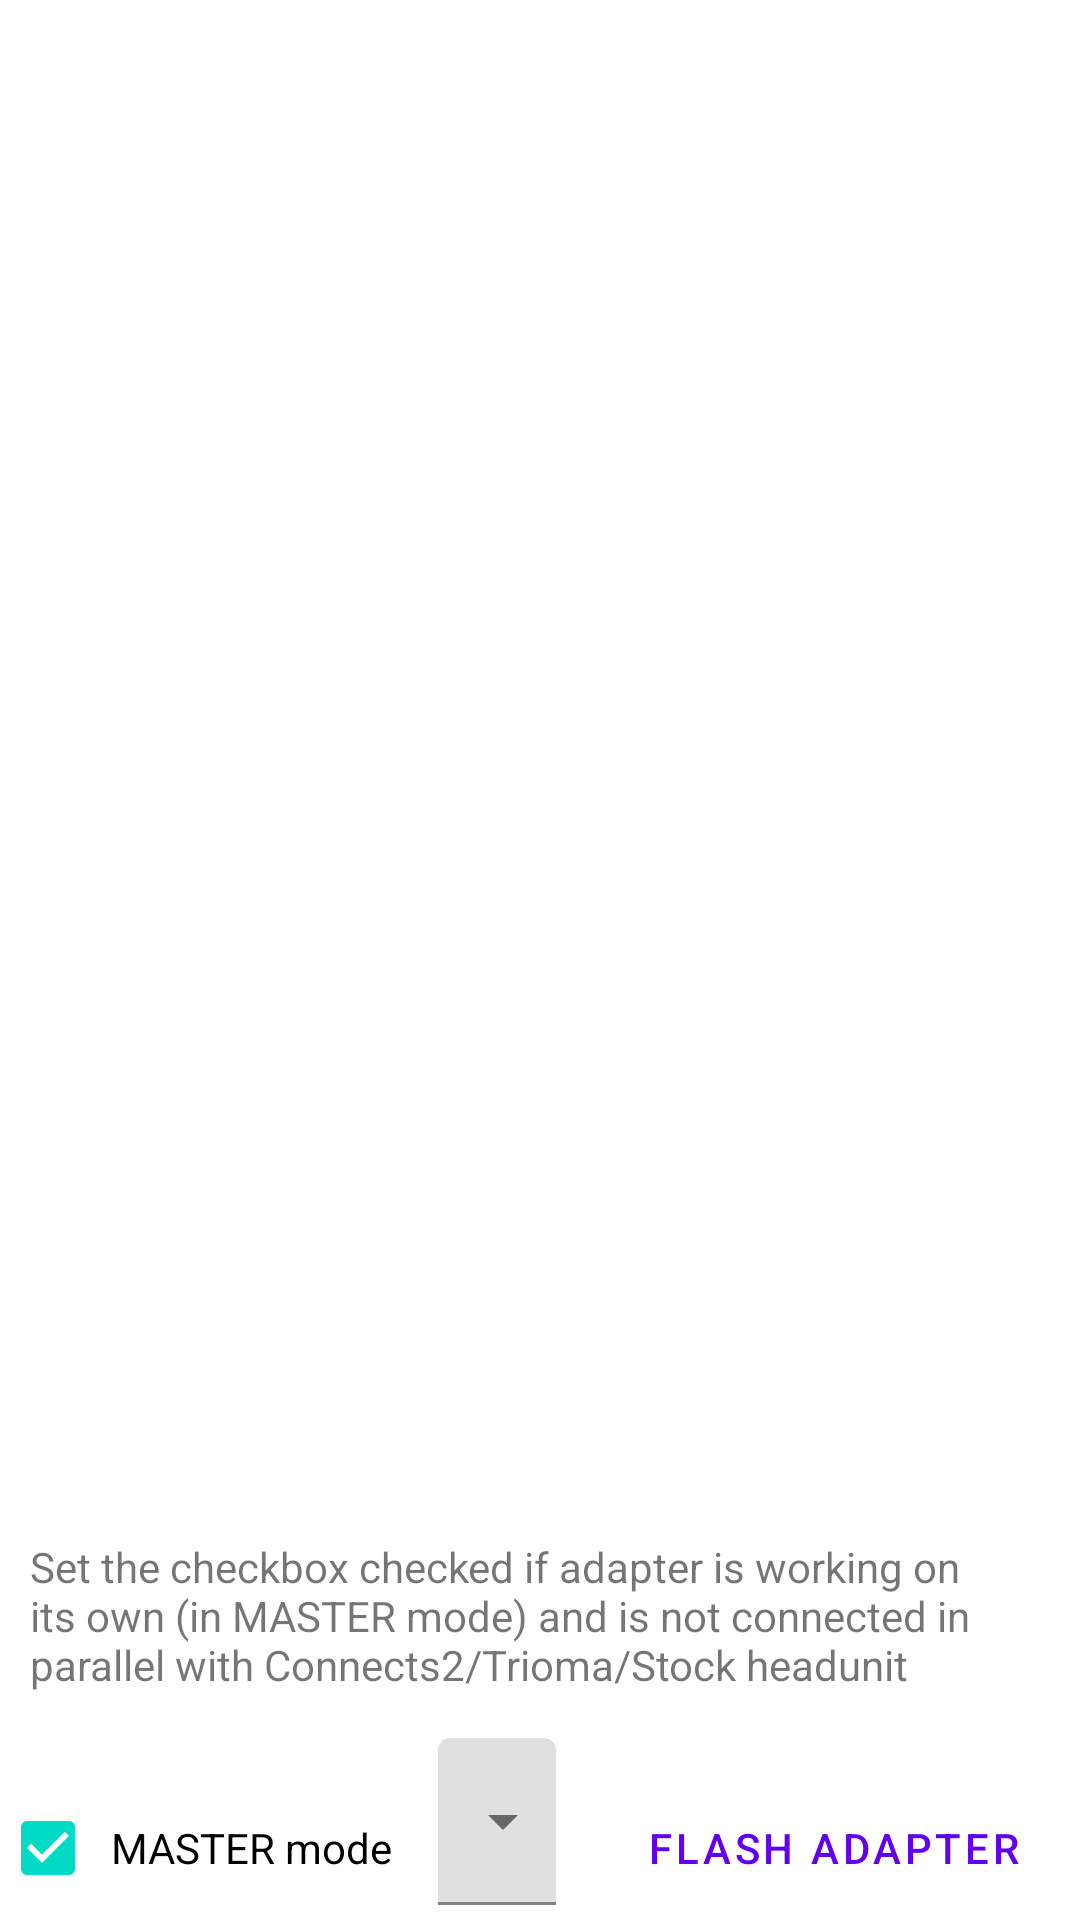

Produce the Android XML layout that renders to this screen, including the resource entries it uses.
<!-- AndroidManifest.xml: application theme Theme.CivicClimateControl -->
<!-- res/layout/activity_flasher.xml -->
<?xml version="1.0" encoding="utf-8"?>
<androidx.constraintlayout.widget.ConstraintLayout xmlns:android="http://schemas.android.com/apk/res/android"
    xmlns:app="http://schemas.android.com/apk/res-auto"
    xmlns:tools="http://schemas.android.com/tools"
    android:layout_width="match_parent"
    android:layout_height="match_parent"
    tools:context=".MainActivity">

    <TextView
        android:id="@+id/deviceName"
        android:layout_width="match_parent"
        android:layout_height="wrap_content"
        android:gravity="center"
        android:scrollbars="vertical"
        android:textAppearance="?android:attr/textAppearanceSmall"
        app:layout_constraintTop_toTopOf="parent"/>

    <TextView
        android:id="@+id/flashLog"
        android:padding="5dp"
        android:layout_width="match_parent"
        android:layout_height="0dp"
        android:layout_centerHorizontal="true"
        android:layout_marginTop="34dp"
        android:gravity="bottom"
        android:scrollbars="vertical"
        app:layout_constraintTop_toBottomOf="@id/deviceName"
        app:layout_constraintBottom_toTopOf="@id/checkbox_description"/>



    <CheckBox
        android:id="@+id/master_checkbox"
        android:layout_width="wrap_content"
        android:layout_height="wrap_content"
        android:text="@string/adapter_is_in_master_mode"
        android:checked="true"
        app:layout_constraintBottom_toBottomOf="parent"

        app:layout_constraintLeft_toLeftOf="parent"
        android:padding="5dp"/>

    <com.google.android.material.textfield.TextInputLayout
        android:id="@+id/adapter_type_input_layout"
        android:spinnerMode="dropdown"
        android:layout_width="0dp"
        android:layout_marginHorizontal="10dp"
        android:paddingVertical="5dp"
        style="@style/Widget.MaterialComponents.TextInputLayout.FilledBox.ExposedDropdownMenu"
        android:layout_height="wrap_content"
        app:layout_constraintLeft_toRightOf="@id/master_checkbox"
        app:layout_constraintBottom_toBottomOf="parent"
        app:layout_constraintRight_toLeftOf="@id/buttonFlash"
        >
        <AutoCompleteTextView
            android:id="@+id/adapter_type_text_view"
            android:layout_width="match_parent"
            android:layout_height="wrap_content"
            android:inputType="none"
            />
    </com.google.android.material.textfield.TextInputLayout>

    <TextView
        android:id="@+id/checkbox_description"
        android:layout_width="match_parent"
        android:layout_height="wrap_content"
        android:text="@string/master_checkbox_description"
        app:layout_constraintBottom_toTopOf="@id/adapter_type_input_layout"
        android:padding="10dp"/>


    <Button
        android:id="@+id/buttonRequest"
        style="?borderlessButtonStyle"
        android:layout_width="wrap_content"
        android:layout_height="wrap_content"
        android:layout_marginTop="42dp"
        android:text="@string/usb_request_button"
        app:layout_constraintBottom_toBottomOf="parent"
        app:layout_constraintLeft_toLeftOf="parent"
        android:paddingHorizontal="20dp"
        android:paddingVertical="5dp"
        android:visibility="invisible" />

    <Button
        android:id="@+id/buttonFlash"
        style="?borderlessButtonStyle"
        android:layout_width="wrap_content"
        android:layout_height="wrap_content"
        android:layout_marginTop="42dp"
        android:text="@string/flash_adapter"
        app:layout_constraintBottom_toBottomOf="parent"
        app:layout_constraintRight_toRightOf="parent"
        android:paddingHorizontal="20dp"
        android:paddingVertical="5dp" />


</androidx.constraintlayout.widget.ConstraintLayout>
<!-- resources referenced by this layout -->
<resources>
  <string name="adapter_is_in_master_mode">MASTER mode</string>
  <string name="flash_adapter">Flash adapter</string>
  <string name="master_checkbox_description">Set the checkbox checked if adapter is working on its own (in MASTER mode) and is not connected in parallel with Connects2/Trioma/Stock headunit</string>
  <string name="usb_request_button">Usb Request</string>
  <style name="Theme.CivicClimateControl" parent="Theme.MaterialComponents.DayNight.DarkActionBar">
          
          <item name="colorPrimary">@color/purple_500</item>
          <item name="colorPrimaryVariant">@color/purple_700</item>
          <item name="colorOnPrimary">@color/white</item>
          
          <item name="colorSecondary">@color/teal_200</item>
          <item name="colorSecondaryVariant">@color/teal_700</item>
          <item name="colorOnSecondary">@color/black</item>
          
          <item name="android:statusBarColor" tools:targetApi="l">?attr/colorPrimaryVariant</item>
          
      </style>
  <color name="purple_500">#FF6200EE</color>
  <color name="purple_700">#FF3700B3</color>
  <color name="white">#FFFFFFFF</color>
  <color name="teal_200">#FF03DAC5</color>
  <color name="teal_700">#FF018786</color>
  <color name="black">#FF000000</color>
</resources>
